Dataset: split_dataset (GitHub, naimalmunir101/AI-Project2). Classes: crack, normal, patchwork, pothole.

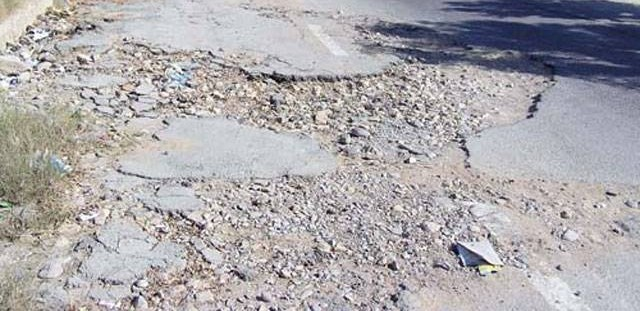
Label: pothole

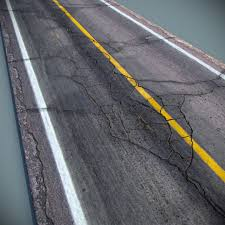
Label: crack

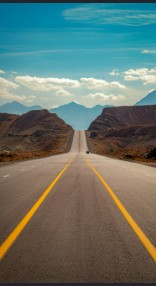
Label: normal

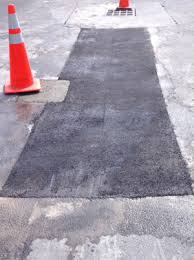
Label: patchwork

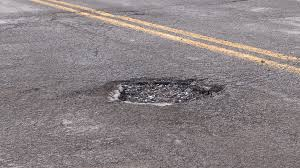
Label: pothole

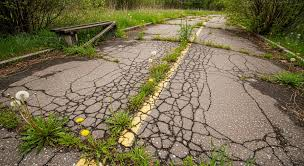
Label: crack
